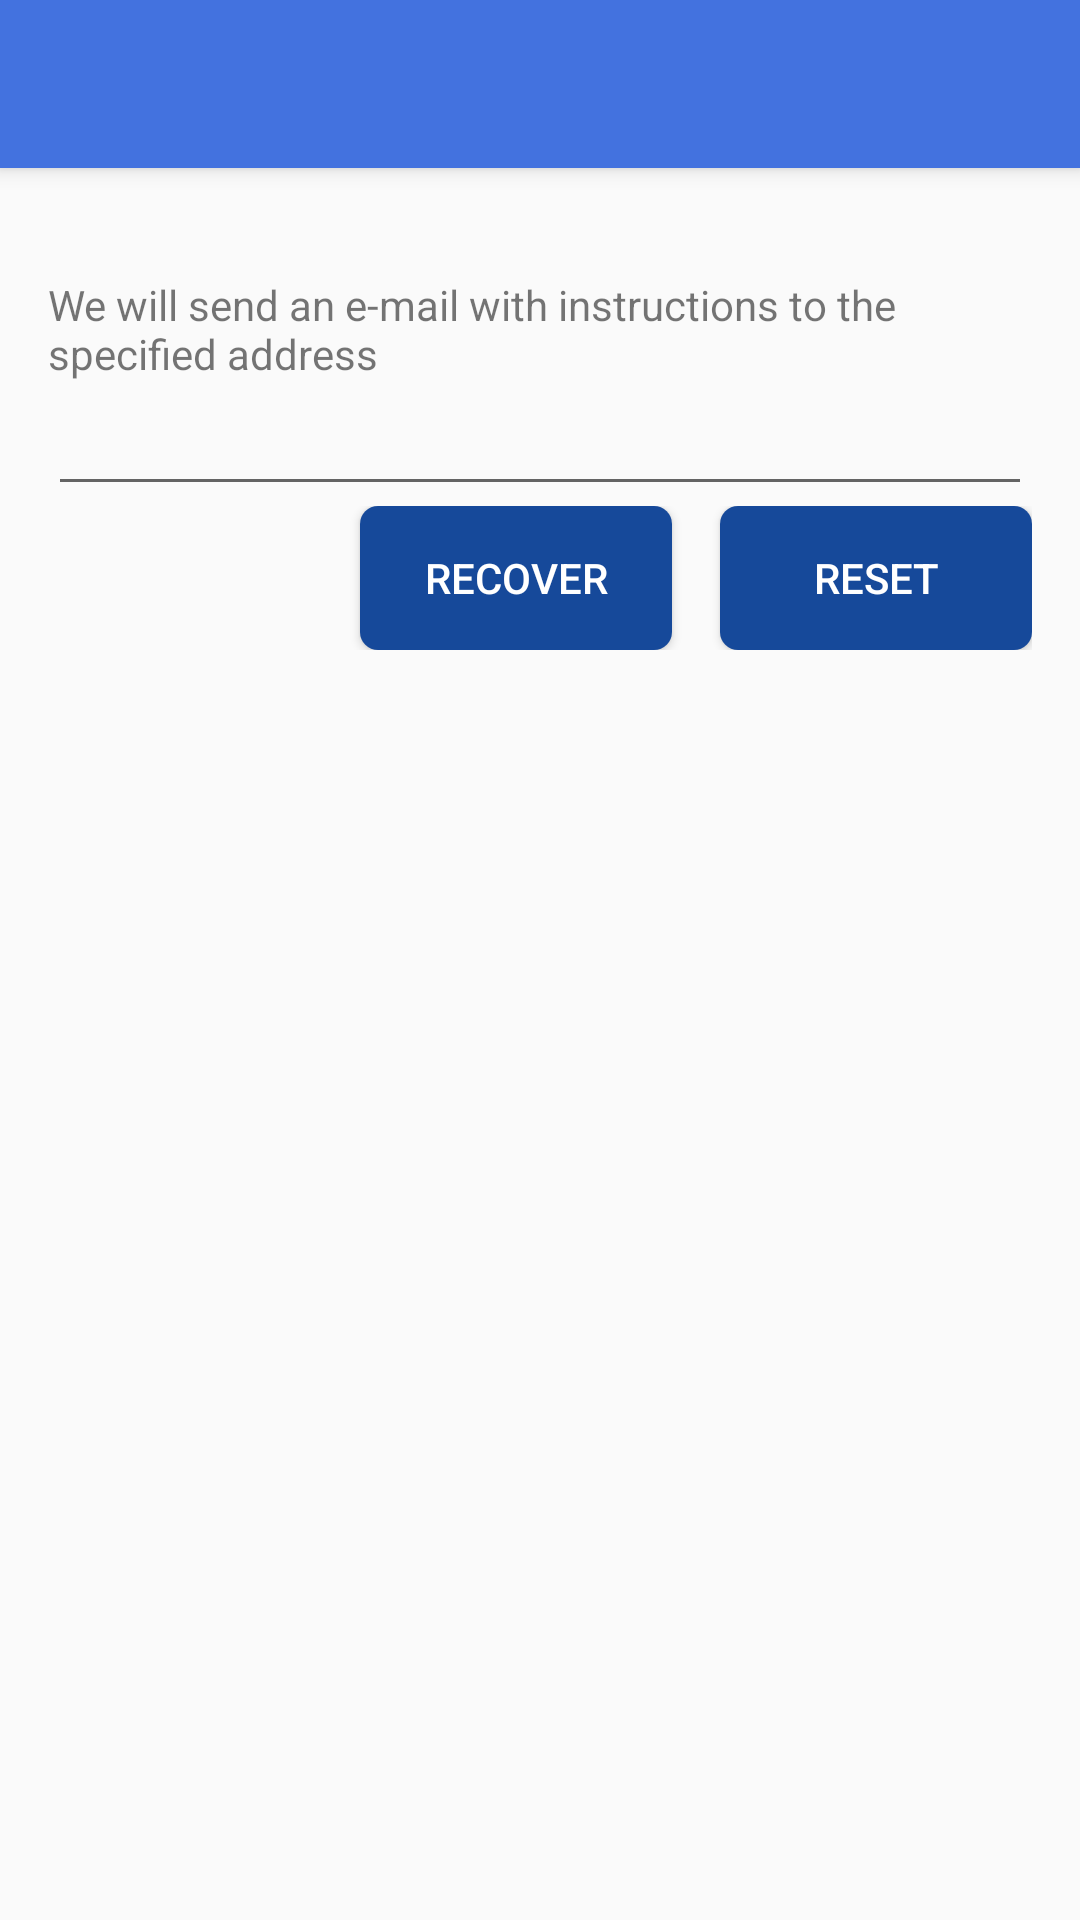

This screen was rendered from an Android layout file. Write that file and the resources it references.
<!-- AndroidManifest.xml: activity theme AppTheme.NoActionBar -->
<!-- res/layout/activity_recover_password.xml -->
<?xml version="1.0" encoding="utf-8"?>
<android.support.design.widget.CoordinatorLayout xmlns:android="http://schemas.android.com/apk/res/android"
    xmlns:app="http://schemas.android.com/apk/res-auto"
    xmlns:tools="http://schemas.android.com/tools"
    android:layout_width="match_parent"
    android:layout_height="match_parent"
    android:fitsSystemWindows="true"
    tools:context=".RecoverPasswordActivity">

    <android.support.design.widget.AppBarLayout
        android:layout_width="match_parent"
        android:layout_height="wrap_content"
        android:theme="@style/AppTheme.AppBarOverlay">

        <android.support.v7.widget.Toolbar
            android:id="@+id/toolbar"
            android:layout_width="match_parent"
            android:layout_height="?attr/actionBarSize"
            android:background="?attr/colorPrimary"
            app:popupTheme="@style/AppTheme.PopupOverlay" />

    </android.support.design.widget.AppBarLayout>

    <LinearLayout
        android:layout_width="match_parent"
        android:layout_height="match_parent"
        android:layout_marginBottom="@dimen/activity_vertical_margin"
        android:layout_marginTop="@dimen/activity_vertical_margin"
        android:layout_marginLeft="@dimen/activity_horizontal_margin"
        android:layout_marginRight="@dimen/activity_horizontal_margin"
        android:layout_marginStart="@dimen/activity_horizontal_margin"
        android:layout_marginEnd="@dimen/activity_horizontal_margin"
        app:layout_behavior="@string/appbar_scrolling_view_behavior"
        android:orientation="vertical">

        <TextView
            android:layout_width="wrap_content"
            android:layout_height="wrap_content"
            android:text="@string/instructions_mail"/>

        <EditText
            android:id="@+id/email"
            android:layout_width="match_parent"
            android:layout_height="wrap_content"
            android:inputType="textEmailAddress"
            android:ems="10" />

        <LinearLayout
            android:layout_width="match_parent"
            android:layout_height="wrap_content"
            android:orientation="horizontal">

            <LinearLayout
                android:layout_width="0dp"
                android:layout_height="wrap_content"
                android:layout_gravity="bottom"
                android:layout_weight="30" />

            <Button
                android:id="@+id/recover"
                android:layout_width="0dp"
                android:layout_height="wrap_content"
                android:layout_weight="30"
                android:background="@drawable/layout_button_rounded"
                android:text="@string/recover"
                android:textColor="@color/white" />

            <Button
                android:id="@+id/reset"
                android:layout_width="0dp"
                android:layout_height="wrap_content"
                android:layout_marginLeft="@dimen/activity_horizontal_margin"
                android:layout_marginStart="@dimen/activity_horizontal_margin"
                android:layout_weight="30"
                android:background="@drawable/layout_button_rounded"
                android:text="@string/reset"
                android:textColor="@color/white" />

        </LinearLayout>

    </LinearLayout>

</android.support.design.widget.CoordinatorLayout>
<!-- resources referenced by this layout -->
<resources>
  <color name="white">#ffffff</color>
  <dimen name="activity_horizontal_margin">16dp</dimen>
  <dimen name="activity_vertical_margin">16dp</dimen>
  <!-- drawable layout_button_rounded (drawable) -->
  <?xml version="1.0" encoding="utf-8"?>
  <selector xmlns:android="http://schemas.android.com/apk/res/android">
      <item android:state_pressed="false" android:drawable="@drawable/layout_button_rounded_released" />
      <item android:state_pressed="true" android:drawable="@drawable/layout_button_rounded_pressed" />
  </selector>
  <string name="instructions_mail">We will send an e-mail with instructions to the specified address</string>
  <string name="recover">Recover</string>
  <string name="reset">Reset</string>
  <style name="AppTheme.AppBarOverlay" parent="ThemeOverlay.AppCompat.Dark.ActionBar" />
  <style name="AppTheme.PopupOverlay" parent="ThemeOverlay.AppCompat.Light" />
  <style name="AppTheme.NoActionBar">
          <item name="windowActionBar">false</item>
          <item name="windowNoTitle">true</item>
      </style>
  <!-- drawable layout_button_rounded_released (drawable) -->
  <?xml version="1.0" encoding="UTF-8"?>
  <shape xmlns:android="http://schemas.android.com/apk/res/android"
      android:shape="rectangle">
      <solid android:color="@color/colorPrimaryDark"/>
      <corners android:radius="6dp"/>
      <padding android:left="0dp" android:top="0dp" android:right="0dp" android:bottom="0dp" />
  </shape>
  <!-- drawable layout_button_rounded_pressed (drawable) -->
  <?xml version="1.0" encoding="UTF-8"?>
  <shape xmlns:android="http://schemas.android.com/apk/res/android"
      android:shape="rectangle">
      <solid android:color="@color/colorPrimaryLight"/>
      <stroke android:width="1dp" android:color="@color/colorPrimaryDark" />
      <corners android:radius="6dp"/>
      <padding android:left="0dp" android:top="0dp" android:right="0dp" android:bottom="0dp" />
  </shape>
  <color name="colorPrimaryDark">#16499a</color>
  <color name="colorPrimaryLight">#4ca4ff</color>
  
      //color for compare users
</resources>
